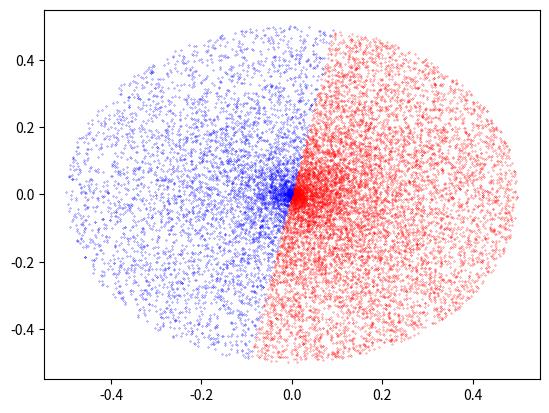

Here is the Python script that generated this plot:
import numpy as np
import matplotlib.pyplot as plt
import math

#
# def generate(angle, R, N):
#     rad_min = angle / math.pi
#     rad_max = angle / math.pi + math.pi
#
#     radius = np.random.uniform(0, R, N)
#     radians = np.random.uniform(rad_min, rad_max, N)
#
#     x_N = [0.0] * N
#     y_N = [0.0] * N
#     for i in range(0, N, 1):
#         x_N[i] = radius[i] * math.cos(radians[i])
#         y_N[i] = radius[i] * math.sin(radians[i])



N = 10000
P = 5000

w = [2, 1]
w1, w2 = w

min_x = 0.0
max_x = 1.0
min_y = 0.0
max_y = 4.0

R = (max_x - min_x) / 2
R_y = (max_y - min_y) / 2

center = (min_x + (max_x - min_x) / 2, min_y + (max_y - min_y) / 2)
angle = -45
rad_min = angle / math.pi
rad_max = angle / math.pi + math.pi

radius = np.random.uniform(0, R, N)
radius_y = np.random.uniform(0, R_y, N)
radians = np.random.uniform(rad_min, rad_max, N)

x_N = [0.0] * N
y_N = [0.0] * N
for i in range(0, N, 1):
    x_N[i] = radius[i] * math.cos(radians[i])
    y_N[i] = radius[i] * math.sin(radians[i])
plt.scatter(x_N, y_N, s=0.05, facecolors='r', edgecolors='r')

radius = np.random.uniform(0, R, P)
radius_y = np.random.uniform(0, R_y, P)
radians = np.random.uniform(rad_max, rad_max + math.pi, P)

x_P = [0.0] * P
y_P = [0.0] * P
for i in range(0, P, 1):
    x_P[i] = radius[i] * math.cos(radians[i])
    y_P[i] = radius[i] * math.sin(radians[i])
plt.scatter(x_P, y_P, s=0.05, facecolors='b', edgecolors='b')

plt.show()
